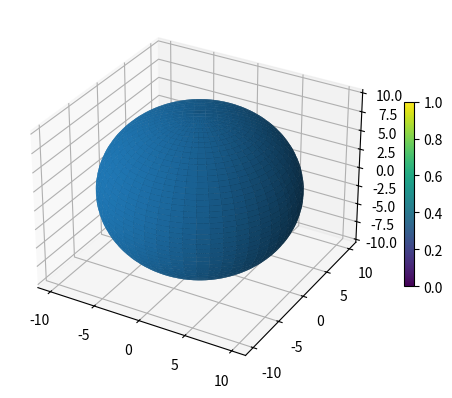

Reproduce this figure in Python.
# import matplotlib.pyplot as plt
# import numpy as np

# x=np.array(range(1000))
# y=np.array(range(1, 16000,16))

# plt.plot(x,y)

# plt.show()


import matplotlib.pyplot as plt
import numpy as np


fig = plt.figure()
ax = fig.add_subplot(projection='3d')

# Make data
u = np.linspace(0, 2 * np.pi, 100)
v = np.linspace(0, np.pi, 100)
x = 10 * np.outer(np.cos(u), np.sin(v))
y = 10 * np.outer(np.sin(u), np.sin(v))
z = 10 * np.outer(np.ones(np.size(u)), np.cos(v))

# Plot the surface
surf=ax.plot_surface(x, y, z)
fig.colorbar(surf, shrink=0.5)

plt.show()